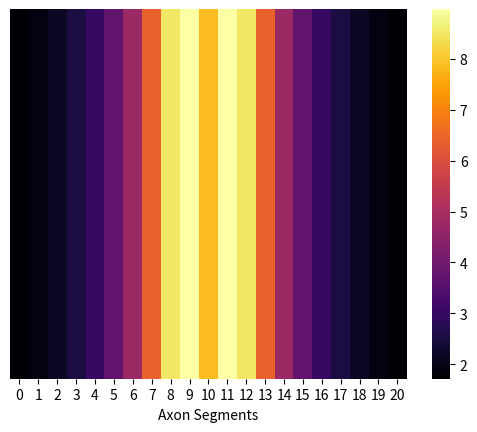

Here is the Python script that generated this plot: (Note: this script raises an exception after producing the figure.)
import argparse 
import math 
import numpy as np 
import seaborn as sb
import matplotlib.pyplot as plt
import os.path

def voltage_gen(trial_id, length, cond, curr, dist, len_elec, nseg):
	# INPUTS
	# length: length of axon [cm]
	# cond: conductivity [S/m]
	# curr: current [nA]
	# dist: distance between electrode and axon [cm]
	# len_elec: distance between cathode and anodes
	# nseg: number of segments

	# OUTPUTS
	# One script displaying what parameters were chosen
	# Another script with unit voltages for each axon segment

	seg_length = length / nseg # length of each segment
	points = np.arange(-length / 2 + seg_length / 2, length / 2, seg_length) # generate points at the middle of each segment
	thetas = np.arctan(dist / points) # angles describing how far away the point is to the middle electrode

	# R, R1, R2 are the distances between point and each of the three electrodes
	R = np.sqrt(np.square(dist) + np.square(points))
	R1 = R - len_elec * np.cos(thetas)
	R2 = R + len_elec * np.cos(thetas)
	v_stim = 1 / 4 * cond * math.pi * ((curr[0] * curr[1]) / R1 + (curr[0] * curr[2]) / R + (curr[0] * curr[3]) / R2)
	
	#generate heat map of the unit voltages
	v_stim_heat = v_stim.reshape(1, nseg)
	heat_map_test = sb.heatmap(v_stim_heat, cmap="inferno", yticklabels = False) # like autumn, YlOrRd, inferno, magma, plasma, rocket
	plt.xlabel("Axon Segments")
	plt.show()

	# f is a text file that saves the parameters of each trial
	f = open("/Users/p.bhat/Desktop/parameters_" + str(trial_id) + ".txt", "w+")
	f.write("Trial ")
	f.write("axon length: %d\r\n" % length)
	f.write("conductivity: %d\r\n" % cond)
	f.write("current amplitude: %d\r\n" % curr[0])
	f.write("percentages: %r\r\n" % curr[1:4])
	f.write("distance from electode to nerve: %d\r\n" % dist)
	f.write("distance between cathode and anode: %d\r\n" % len_elec)
	f.write("number of segments: %d\r\n" % nseg)
	f.close()

	# save our unit voltages in a separate text file
	np.savetxt("/Users/p.bhat/Desktop/voltages_" + str(trial_id) + ".txt", v_stim)

if __name__ == "__main__":
	# parser = argparse.ArgumentParser()
	# parser.add_argument("--x", type = int)
	# args = parser.parse_args()
	# print(args)
	# print(tes_fxn(args.x))s
	print(voltage_gen("test", 10, 1/100, [5, 150, -100, 150], 1, 1, 21))

# python saving files to specific folders (save this relative to where I am), save this in current directory: relative reference ..//
